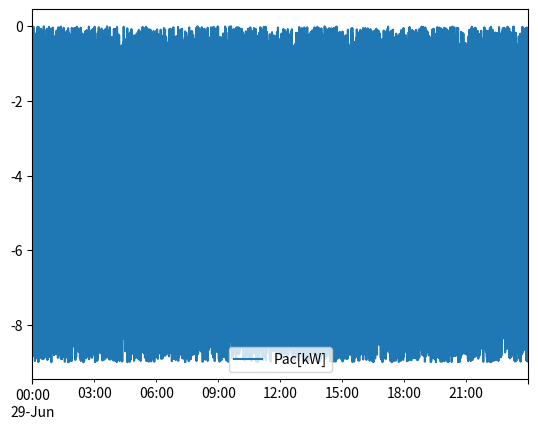

Write Python code to recreate this figure.
#!/usr/bin/env python3
import random
import pandas as pd
import matplotlib.pyplot as plt

class HHSim:

    def __init__(self):
        random.seed(0)

    def get_pac_kw(self, times: pd.DatetimeIndex):
        return [-random.uniform(0.0, 9.0) for i in range(len(times))]

if __name__ == '__main__':
    times = pd.date_range("20190629 000000", "20190629 235959", freq="5s")
    hhsim = HHSim()
    res_arr = hhsim.get_pac_kw(times=times)
    res_df = pd.DataFrame(res_arr, columns=['Pac[kW]'], index=times)
    print(res_df)
    res_df.plot()
    plt.show()
